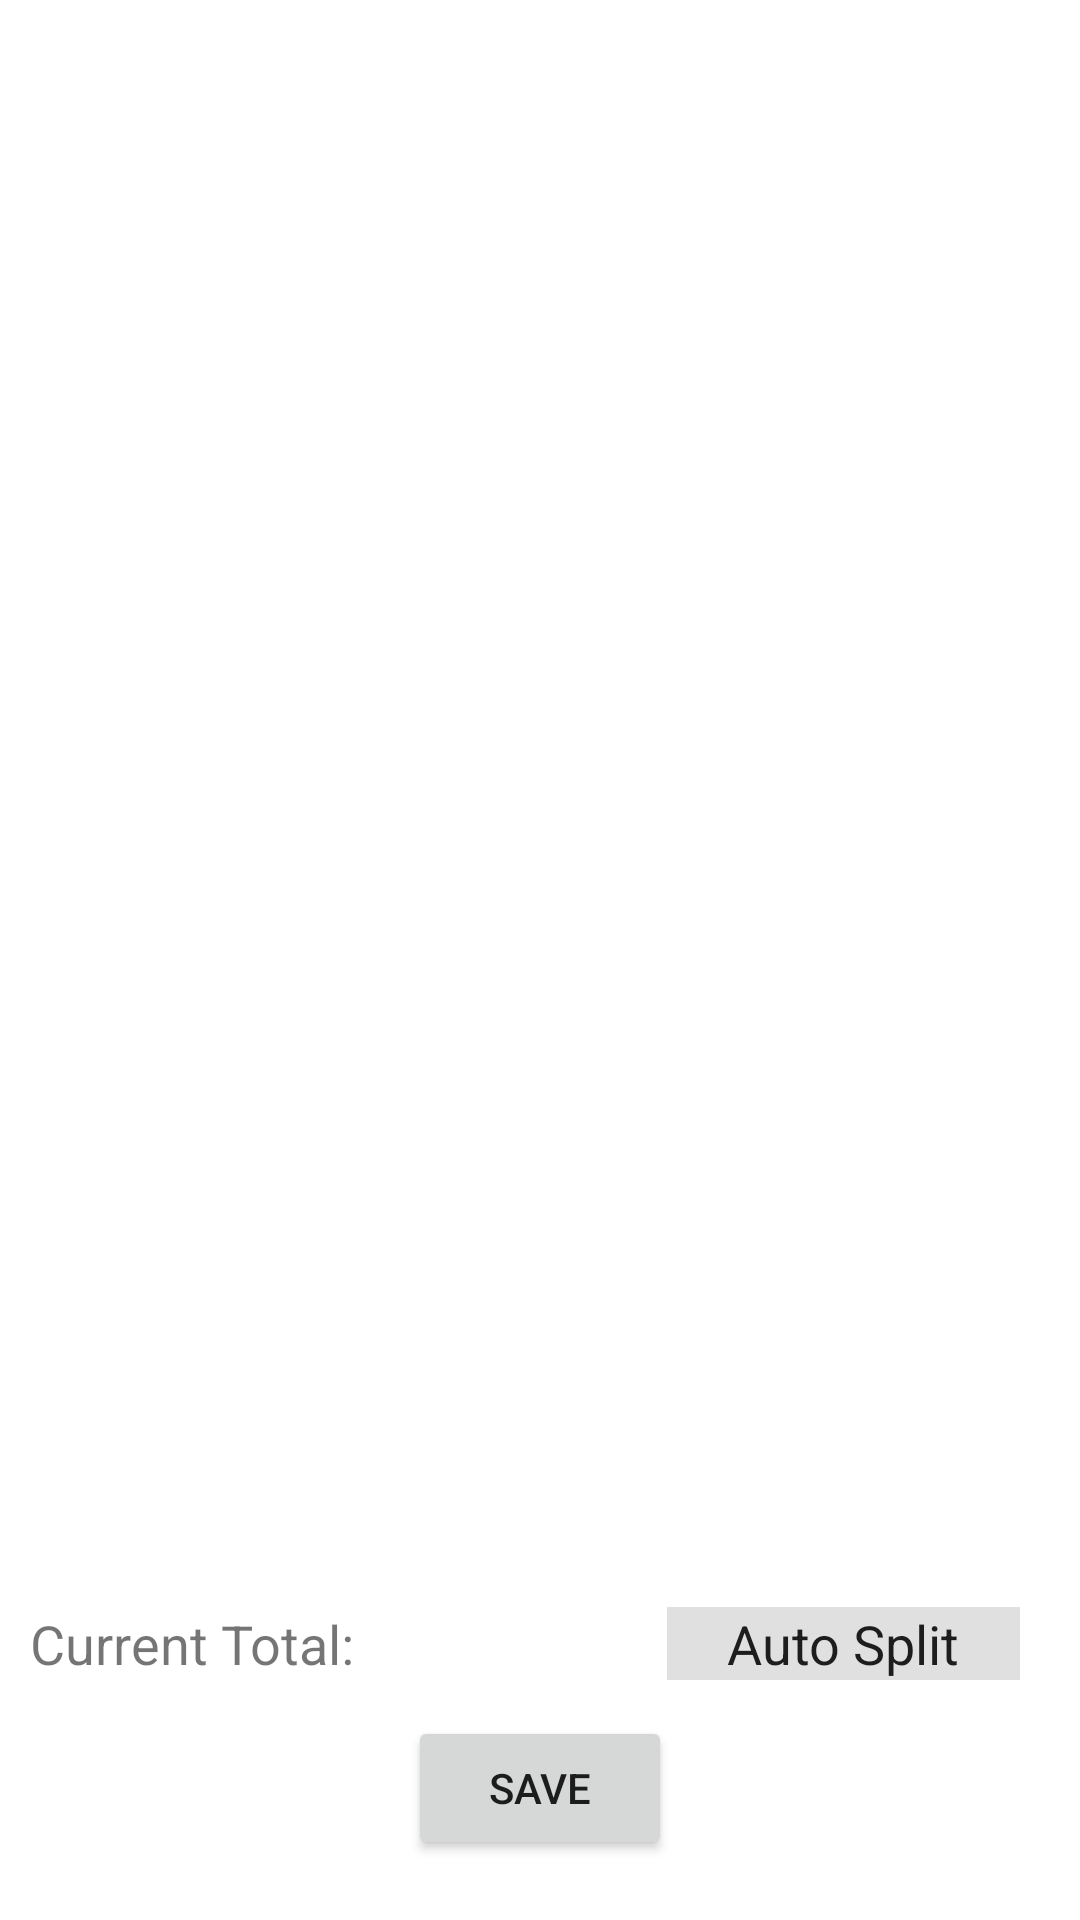

Produce the Android XML layout that renders to this screen, including the resource entries it uses.
<!-- AndroidManifest.xml: application theme AppTheme -->
<!-- res/layout/activity_split_expense.xml -->
<?xml version="1.0" encoding="utf-8"?>
<androidx.constraintlayout.widget.ConstraintLayout xmlns:android="http://schemas.android.com/apk/res/android"
    xmlns:app="http://schemas.android.com/apk/res-auto"
    xmlns:tools="http://schemas.android.com/tools"
    android:layout_width="match_parent"
    android:layout_height="match_parent"
    tools:context=".SplitExpenseActivity">

    <RelativeLayout
        android:layout_width="match_parent"
        android:layout_height="match_parent"
        app:layout_constraintBottom_toBottomOf="parent"
        app:layout_constraintEnd_toEndOf="parent"
        app:layout_constraintTop_toTopOf="parent">

        <ListView
            android:id="@+id/split_list"
            style="@style/Widget.AppCompat.Light.ListView.DropDown"
            android:layout_width="match_parent"
            android:layout_height="match_parent"
            android:layout_alignParentLeft="true"
            android:layout_alignParentTop="true"
            android:layout_alignParentRight="true"
            android:layout_alignParentBottom="true"
            android:layout_marginLeft="20dp"
            android:layout_marginRight="20dp"
            android:layout_marginBottom="120dp"
            android:background="@android:color/background_light"
            android:cacheColorHint="#EAEDE6" />

        <LinearLayout
            android:layout_width="match_parent"
            android:layout_height="wrap_content"
            android:layout_alignParentBottom="true"
            android:orientation="horizontal"
            android:layout_marginRight="20dp"
            android:layout_marginLeft="10dp"
            android:layout_marginBottom="80dp">

            <TextView
                android:id="@+id/split_total_amount"
                android:layout_width="wrap_content"
                android:layout_height="wrap_content"
                android:layout_weight="2.5"
                android:text="Current Total: "
                android:textSize="18sp" />

            <TextView
                android:id="@+id/split_even_btn"
                style="@style/CardView.Light"
                android:layout_width="wrap_content"
                android:layout_height="wrap_content"
                android:layout_weight="1"
                android:background="#333131"
                android:backgroundTint="@color/material_on_surface_stroke"
                android:gravity="center"
                android:shadowColor="#090808"
                android:text="Auto Split"
                android:textAllCaps="false"
                android:textSize="18sp"
                app:iconTint="@color/design_default_color_secondary"
                app:strokeColor="#FFFFFF" />
        </LinearLayout>

        <Button
            android:id="@+id/split_save_btn"
            android:layout_width="wrap_content"
            android:layout_height="wrap_content"
            android:layout_alignParentStart="false"
            android:layout_alignParentLeft="false"
            android:layout_alignParentEnd="false"
            android:layout_alignParentBottom="true"
            android:layout_centerHorizontal="true"
            android:layout_marginBottom="20dp"
            android:text="Save" />
    </RelativeLayout>
</androidx.constraintlayout.widget.ConstraintLayout>
<!-- resources referenced by this layout -->
<resources>
  <style name="AppTheme" parent="Theme.MaterialComponents.Light.DarkActionBar">
          
          <item name="colorPrimary">@color/colorPrimary</item>
          <item name="colorPrimaryDark">@color/colorPrimaryDark</item>
          <item name="colorAccent">@color/colorAccent</item>
      </style>
  <!-- not gathered from this repository: default colours our renderer supplied (Android Studio template values) -->
  <color name="colorPrimary">#FF6200EE</color>
  <color name="colorPrimaryDark">#FF3700B3</color>
  <color name="colorAccent">#FF03DAC5</color>
</resources>
